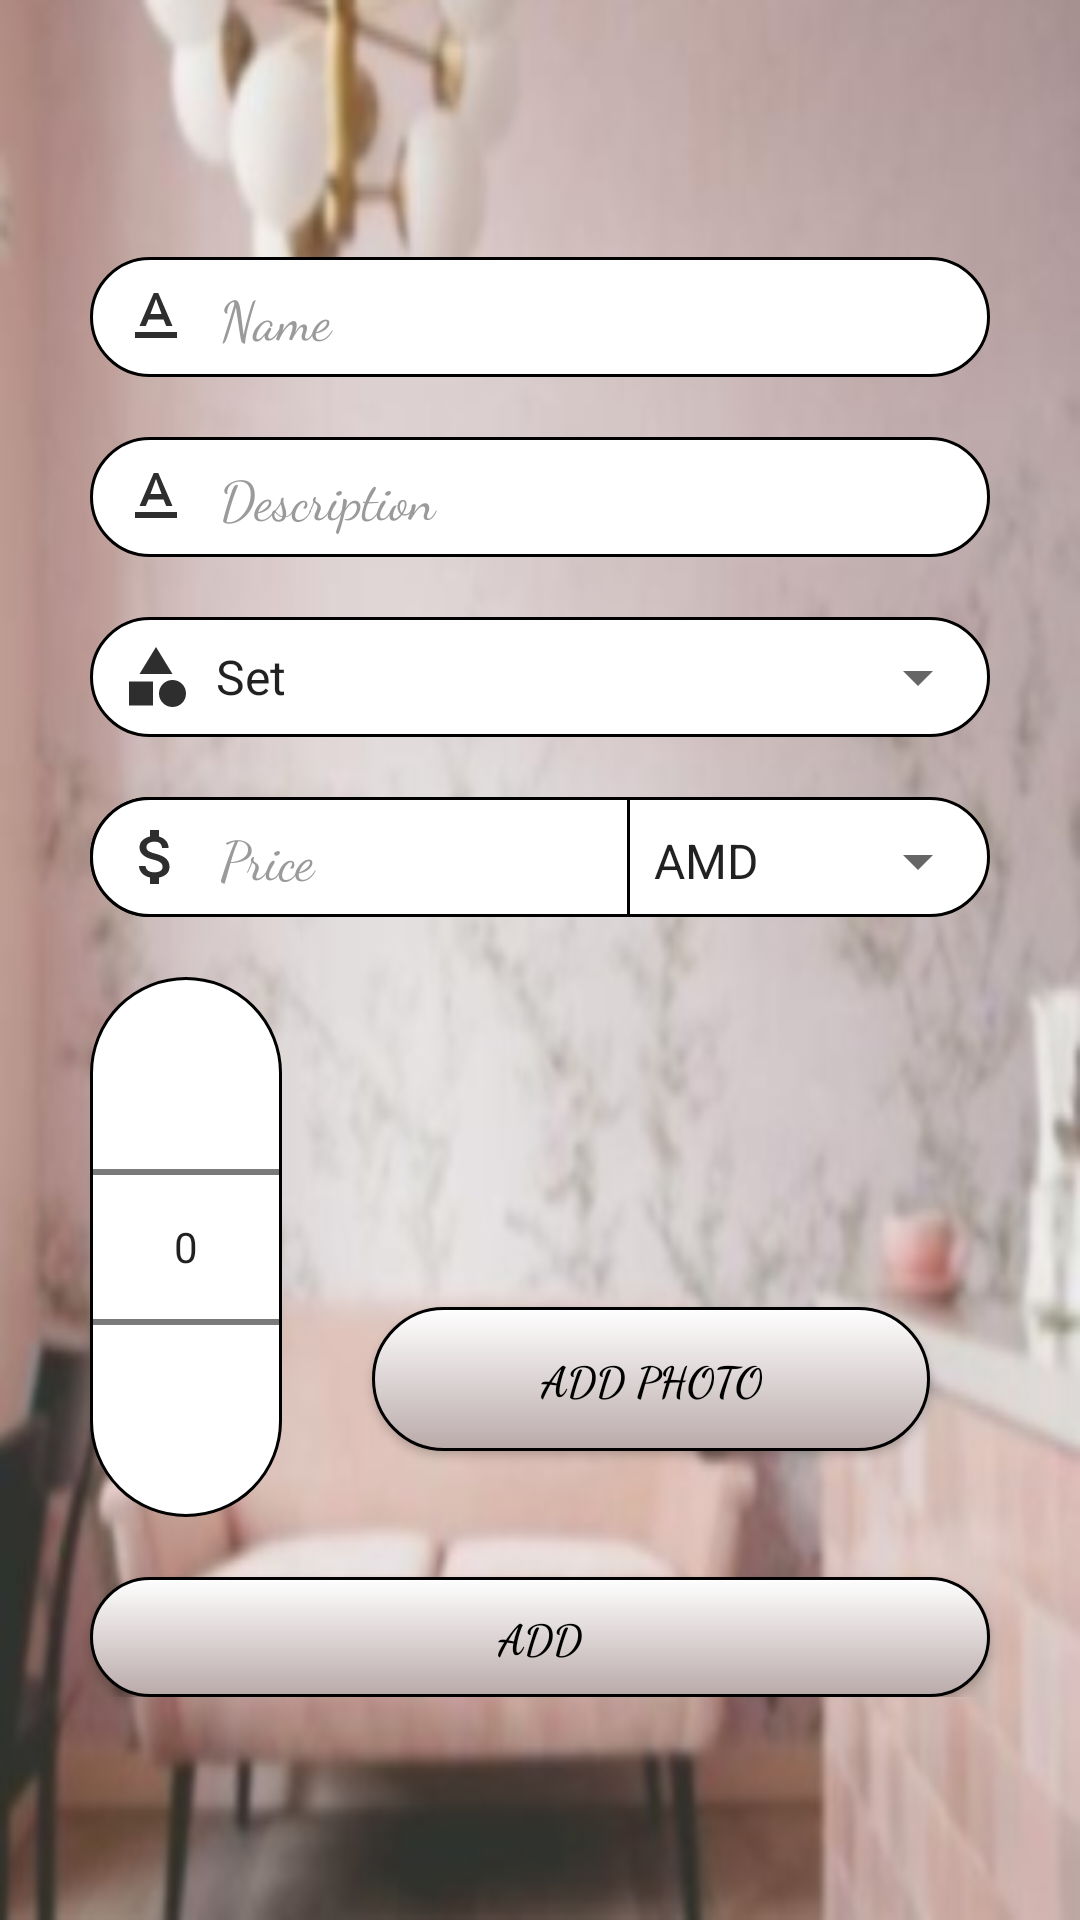

Write the Android layout XML for this screen, with the resource values it uses.
<!-- AndroidManifest.xml: application theme AppTheme -->
<!-- res/layout/fragment_addproduct.xml -->
<?xml version="1.0" encoding="utf-8"?>
<LinearLayout xmlns:android="http://schemas.android.com/apk/res/android"
    xmlns:app="http://schemas.android.com/apk/res-auto"
    xmlns:tools="http://schemas.android.com/tools"
    android:layout_width="match_parent"
    android:layout_height="match_parent"
    android:background="@mipmap/pinkbg_foreground"
    android:gravity="center"
    android:id="@+id/linear"
    android:orientation="vertical">

    <ScrollView
        android:layout_width="match_parent"
        android:layout_height="wrap_content"
        android:fillViewport="true"
        android:orientation="vertical">

        <LinearLayout
            android:layout_width="match_parent"
            android:layout_height="wrap_content"
            android:gravity="center"
            android:orientation="vertical"
            android:paddingBottom="50dp">

            <TextView
                android:id="@+id/text"
                android:layout_width="match_parent"
                android:layout_height="wrap_content"
                android:layout_marginBottom="20dp"
                android:fontFamily="cursive"
                android:textAlignment="center"
                android:textColor="#000000"
                android:textSize="30sp"
                android:textStyle="bold" />

            <EditText
                android:id="@+id/name"
                android:layout_width="match_parent"
                android:layout_height="40dp"
                android:layout_marginLeft="30dp"
                android:layout_marginRight="30dp"
                android:layout_marginBottom="20dp"
                android:background="@drawable/myinputs"
                android:drawableLeft="@drawable/a"
                android:ems="10"
                android:fontFamily="cursive"
                android:hint="  Name"
                android:inputType="textPersonName"
                android:paddingLeft="10dp"
                android:textColor="#222222"
                android:textColorHint="#9A9A9A" />

            <EditText
                android:id="@+id/feedback"
                android:layout_width="match_parent"
                android:layout_height="40dp"
                android:layout_marginLeft="30dp"
                android:layout_marginRight="30dp"
                android:layout_marginBottom="20dp"
                android:background="@drawable/myinputs"
                android:drawableLeft="@drawable/a"
                android:ems="10"
                android:fontFamily="cursive"
                android:hint="  Description"
                android:inputType="textPersonName"
                android:paddingLeft="10dp"
                android:textAppearance="@style/TextAppearance.AppCompat.Large"
                android:textColor="#222222"
                android:textColorHint="#9A9A9A"
                android:textSize="18sp" />

            <LinearLayout
                android:layout_width="match_parent"
                android:layout_height="40dp"
                android:layout_marginLeft="30dp"
                android:layout_marginRight="30dp"
                android:layout_marginBottom="20dp"
                android:orientation="horizontal"
                android:background="@drawable/myinputs">


                <ImageView
                    android:id="@+id/imageView2"
                    android:layout_width="24dp"
                    android:layout_height="24dp"
                    android:layout_marginLeft="10dp"
                    android:layout_marginTop="8dp"
                    app:srcCompat="@drawable/category" />

                <Spinner
                    android:id="@+id/spinner"
                    android:layout_width="match_parent"
                    android:layout_height="40dp"
                    android:theme="@style/Theme.AppCompat.Light"
                    android:entries="@array/categories" />

            </LinearLayout>


            <LinearLayout
                android:layout_width="match_parent"
                android:layout_height="40dp"
                android:layout_marginLeft="30dp"
                android:layout_marginRight="30dp"
                android:layout_marginBottom="20dp"
                android:background="@drawable/myinputs"
                android:orientation="horizontal">

                <EditText
                    android:id="@+id/price"
                    android:layout_width="199dp"
                    android:layout_height="match_parent"
                    android:layout_weight="1"
                    android:background="@drawable/price"
                    android:drawableLeft="@drawable/money"
                    android:ems="10"
                    android:fontFamily="cursive"
                    android:hint="  Price"
                    android:inputType="number"
                    android:paddingLeft="10dp"
                    android:textColor="#222222"
                    android:textColorHint="#9A9A9A" />

                <Spinner
                    android:id="@+id/spinner2"
                    android:layout_width="120dp"
                    android:layout_height="40dp"
                    android:entries="@array/price"
                    android:theme="@style/Theme.AppCompat.Light" />

            </LinearLayout>

            <LinearLayout
                android:layout_width="match_parent"
                android:layout_height="match_parent"
                android:orientation="horizontal">

                <NumberPicker
                    android:id="@+id/numberpicker"
                    android:layout_width="wrap_content"
                    android:layout_height="wrap_content"
                    android:layout_marginLeft="30dp"
                    android:layout_marginBottom="20dp"
                    android:theme="@style/Theme.AppCompat.Light"
                    android:background="@drawable/myinputs" />

                <LinearLayout
                    android:layout_width="match_parent"
                    android:layout_height="match_parent"
                    android:layout_marginLeft="10dp"
                    android:layout_marginRight="30dp"
                    android:layout_marginBottom="20dp"
                    android:orientation="vertical">

                    <HorizontalScrollView
                        android:layout_width="wrap_content"
                        android:layout_height="100dp"
                        android:fillViewport="true">

                        <LinearLayout
                            android:id="@+id/imglayout"
                            android:layout_width="match_parent"
                            android:layout_height="100dp"
                            android:orientation="horizontal" />
                    </HorizontalScrollView>

                    <Button
                        android:id="@+id/addphoto"
                        android:layout_width="match_parent"
                        android:layout_height="wrap_content"
                        android:layout_marginLeft="20dp"
                        android:layout_marginTop="10dp"
                        android:layout_marginRight="20dp"
                        android:layout_marginBottom="5dp"
                        android:background="@drawable/mybuttons"
                        android:fontFamily="cursive"
                        android:text="Add photo"
                        android:textColor="#000000"
                        android:textStyle="bold" />

                    <TextView
                        android:id="@+id/uploadtext"
                        android:layout_width="match_parent"
                        android:layout_height="wrap_content"
                        android:fontFamily="@font/montaga"
                        android:textAlignment="center"
                        android:textColor="#000000" />

                </LinearLayout>
            </LinearLayout>

            <Button
                android:id="@+id/add"
                android:layout_width="match_parent"
                android:layout_height="40sp"
                android:layout_marginLeft="30dp"
                android:layout_marginRight="30dp"
                android:background="@drawable/mybuttons"
                android:fontFamily="cursive"
                android:text="ADD"
                android:textColor="#000000"
                android:textSize="14sp"
                android:textStyle="bold" />


        </LinearLayout>
    </ScrollView>

</LinearLayout>
<!-- resources referenced by this layout -->
<resources>
  <string-array name="categories">
          <item>Set</item>
          <item>Sofa</item>
          <item>Armchair</item>
          <item>Table</item>
          <item>Chair</item>
          <item>PC_chair</item>
          <item>Bed</item>
          <item>Wardrobe</item>
          <item>Side_table</item>
          <item>Dressing_table</item>
          <item>Mirror</item>
          <item>Lamp</item>
      </string-array>
  <string-array name="price">
          <item>AMD</item>
          <item>USD</item>
          <item>EUR</item>
          <item>RUB</item>
      </string-array>
  <!-- drawable a (drawable) -->
  <?xml version="1.0" encoding="utf-8"?>
  <vector android:height="24dp" android:tint="#2E2E2E"
      android:viewportHeight="24" android:viewportWidth="24"
      android:width="24dp" xmlns:android="http://schemas.android.com/apk/res/android">
      <path android:fillColor="@android:color/white" android:pathData="M5,17v2h14v-2L5,17zM9.5,12.8h5l0.9,2.2h2.1L12.75,4h-1.5L6.5,15h2.1l0.9,-2.2zM12,5.98L13.87,11h-3.74L12,5.98z"/>
  </vector>
  <!-- drawable category (drawable) -->
  <vector android:height="24dp" android:tint="#2E2E2E"
      android:viewportHeight="24" android:viewportWidth="24"
      android:width="24dp" xmlns:android="http://schemas.android.com/apk/res/android">
      <path android:fillColor="@android:color/white" android:pathData="M12,2l-5.5,9h11z"/>
      <path android:fillColor="@android:color/white" android:pathData="M17.5,17.5m-4.5,0a4.5,4.5 0,1 1,9 0a4.5,4.5 0,1 1,-9 0"/>
      <path android:fillColor="@android:color/white" android:pathData="M3,13.5h8v8H3z"/>
  </vector>
  <!-- drawable money (drawable) -->
  <vector android:height="24dp" android:tint="#2E2E2E"
      android:viewportHeight="24" android:viewportWidth="24"
      android:width="24dp" xmlns:android="http://schemas.android.com/apk/res/android">
      <path android:fillColor="@android:color/white" android:pathData="M11.8,10.9c-2.27,-0.59 -3,-1.2 -3,-2.15 0,-1.09 1.01,-1.85 2.7,-1.85 1.78,0 2.44,0.85 2.5,2.1h2.21c-0.07,-1.72 -1.12,-3.3 -3.21,-3.81V3h-3v2.16c-1.94,0.42 -3.5,1.68 -3.5,3.61 0,2.31 1.91,3.46 4.7,4.13 2.5,0.6 3,1.48 3,2.41 0,0.69 -0.49,1.79 -2.7,1.79 -2.06,0 -2.87,-0.92 -2.98,-2.1h-2.2c0.12,2.19 1.76,3.42 3.68,3.83V21h3v-2.15c1.95,-0.37 3.5,-1.5 3.5,-3.55 0,-2.84 -2.43,-3.81 -4.7,-4.4z"/>
  </vector>
  <!-- drawable mybuttons (drawable) -->
  <?xml version="1.0" encoding="utf-8"?>
  <shape xmlns:android="http://schemas.android.com/apk/res/android"
      android:shape="rectangle">
      <gradient
          android:angle="270"
          android:endColor="#BAAAAA"
          android:startColor="#ffffff" />
      <corners android:radius="200dp" />
      <stroke
          android:width="3px"
          android:color="#000000" />
  </shape>
  <!-- drawable myinputs (drawable-v24) -->
  <?xml version="1.0" encoding="utf-8"?>
  <shape xmlns:android="http://schemas.android.com/apk/res/android"
      android:shape="rectangle">
      <corners android:radius="200dp" />
      <solid android:color="#ffffff"/>
      <stroke
          android:width="3px"
          android:color="#000000" />
  </shape>
  <!-- drawable price (drawable) -->
  <?xml version="1.0" encoding="utf-8"?>
  <shape xmlns:android="http://schemas.android.com/apk/res/android"
      android:shape="rectangle">
      <corners android:bottomLeftRadius="200dp"
          android:topLeftRadius="200dp"/>
      <solid android:color="#ffffff"/>
      <stroke
          android:width="3px"
          android:color="#000000" />
  </shape>
  <!-- mipmap pinkbg_foreground: png bitmap (mipmap-hdpi, 50190 bytes) -->
  <style name="AppTheme" parent="Theme.AppCompat.DayNight">
  
          <item name="colorPrimary">#E6DDDF</item>
          <item name="colorPrimaryDark">@color/colorPrimaryDark</item>
          <item name="colorAccent">@color/colorAccent</item>
      </style>
  <color name="colorPrimaryDark">#888888</color>
  <color name="colorAccent">#303030</color>
</resources>
